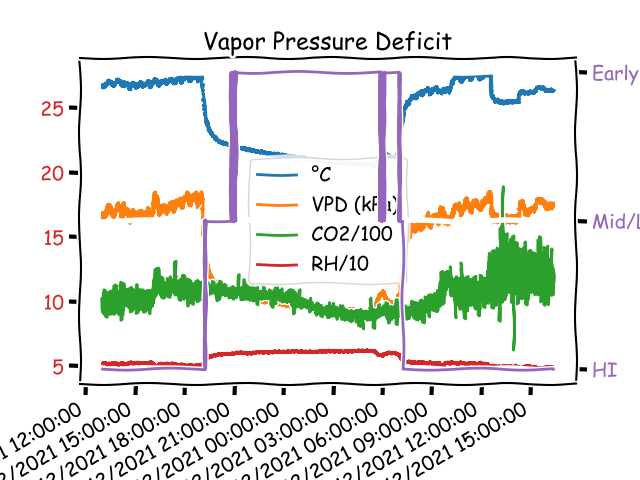

The file beside this chart, header and first rows:
Date, Status, CO2, °C, RH, DP, VPAct, VPSat, VPD
12/14/21 12:59:06, HI, 982.6, 26.86, 52.17, 16.22, 18.45, 35.36, 16.91
12/14/21 12:59:08, HI, 986.2, 26.81, 52.08, 16.15, 18.37, 35.27, 16.90
12/14/21 12:59:11, HI, 989.7, 26.80, 52.06, 16.14, 18.35, 35.25, 16.90
12/14/21 12:59:13, HI, 982.7, 26.84, 52.32, 16.26, 18.49, 35.34, 16.85
12/14/21 12:59:15, HI, 979.3, 26.83, 52.24, 16.22, 18.44, 35.30, 16.86
12/14/21 12:59:17, HI, 975, 26.83, 52.31, 16.24, 18.47, 35.30, 16.84
12/14/21 12:59:20, HI, 973.3, 26.87, 52.18, 16.24, 18.46, 35.38, 16.92
12/14/21 12:59:22, HI, 980.7, 26.84, 52.16, 16.21, 18.43, 35.34, 16.91
12/14/21 12:59:24, HI, 983.5, 26.81, 52.12, 16.17, 18.38, 35.27, 16.89
12/14/21 12:59:27, HI, 988.9, 26.83, 52.08, 16.17, 18.39, 35.30, 16.92
12/14/21 12:59:29, HI, 991.9, 26.83, 52.09, 16.17, 18.39, 35.30, 16.91
12/14/21 12:59:31, HI, 994.5, 26.83, 52.12, 16.18, 18.40, 35.30, 16.90
12/14/21 12:59:33, HI, 996.1, 26.79, 52.21, 16.17, 18.39, 35.22, 16.83
12/14/21 12:59:36, HI, 992.2, 26.80, 52.18, 16.17, 18.39, 35.25, 16.86
12/14/21 12:59:38, HI, 995.6, 26.81, 52.09, 16.16, 18.37, 35.27, 16.90
12/14/21 12:59:40, HI, 990.9, 26.81, 52.09, 16.16, 18.37, 35.27, 16.90
12/14/21 12:59:42, HI, 999, 26.77, 52.12, 16.13, 18.34, 35.19, 16.85
12/14/21 12:59:45, HI, 1009, 26.77, 52.22, 16.16, 18.38, 35.19, 16.81
12/14/21 12:59:47, HI, 997.9, 26.76, 52.64, 16.27, 18.51, 35.15, 16.65
12/14/21 12:59:49, HI, 984.2, 26.73, 52.46, 16.19, 18.41, 35.10, 16.69
12/14/21 12:59:52, HI, 970.6, 26.79, 52.42, 16.24, 18.46, 35.22, 16.76
12/14/21 12:59:54, HI, 993.5, 26.71, 52.34, 16.14, 18.35, 35.06, 16.71
12/14/21 12:59:56, HI, 992.4, 26.74, 52.31, 16.16, 18.37, 35.12, 16.75
12/14/21 12:59:58, HI, 983.9, 26.74, 52.42, 16.19, 18.41, 35.12, 16.71
12/14/21 13:00:01, HI, 970.3, 26.74, 52.33, 16.16, 18.38, 35.12, 16.74
12/14/21 13:00:03, HI, 949.1, 26.77, 52.36, 16.20, 18.42, 35.19, 16.76
12/14/21 13:00:05, HI, 968.2, 26.74, 52.34, 16.17, 18.38, 35.12, 16.74
12/14/21 13:00:08, HI, 942.2, 26.74, 52.36, 16.17, 18.39, 35.12, 16.73
12/14/21 13:00:10, HI, 998.4, 26.70, 52.38, 16.14, 18.35, 35.04, 16.69
12/14/21 13:00:12, HI, 1036, 26.71, 52.58, 16.21, 18.44, 35.06, 16.63
12/14/21 13:00:14, HI, 921.1, 26.74, 52.53, 16.22, 18.45, 35.12, 16.67
12/14/21 13:00:17, HI, 1019, 26.74, 52.45, 16.20, 18.42, 35.12, 16.70
12/14/21 13:00:19, HI, 1031, 26.66, 52.49, 16.13, 18.34, 34.95, 16.60
12/14/21 13:00:21, HI, 990.6, 26.70, 52.56, 16.20, 18.42, 35.04, 16.62
12/14/21 13:00:23, HI, 977.8, 26.71, 52.49, 16.19, 18.40, 35.06, 16.66
12/14/21 13:00:26, HI, 999.6, 26.71, 52.42, 16.16, 18.38, 35.06, 16.68
12/14/21 13:00:28, HI, 1002, 26.68, 52.51, 16.17, 18.38, 35.01, 16.62
12/14/21 13:00:30, HI, 974.1, 26.73, 52.53, 16.21, 18.44, 35.10, 16.66
12/14/21 13:00:33, HI, 978.4, 26.71, 52.66, 16.24, 18.46, 35.06, 16.60
12/14/21 13:00:35, HI, 959, 26.73, 52.66, 16.25, 18.48, 35.10, 16.62
12/14/21 13:00:37, HI, 965.5, 26.77, 52.56, 16.26, 18.50, 35.19, 16.69
12/14/21 13:00:39, HI, 967.2, 26.74, 52.46, 16.20, 18.42, 35.12, 16.70
12/14/21 13:00:42, HI, 974, 26.73, 52.45, 16.19, 18.41, 35.10, 16.69
12/14/21 13:00:44, HI, 965.4, 26.70, 52.61, 16.21, 18.43, 35.04, 16.61
12/14/21 13:00:46, HI, 974.1, 26.73, 52.54, 16.22, 18.44, 35.10, 16.66
12/14/21 13:00:49, HI, 954.8, 26.74, 52.57, 16.23, 18.46, 35.12, 16.66
12/14/21 13:00:51, HI, 959.3, 26.70, 52.52, 16.18, 18.40, 35.04, 16.64
12/14/21 13:00:53, HI, 925.6, 26.71, 52.50, 16.19, 18.41, 35.06, 16.66
12/14/21 13:00:55, HI, 939.5, 26.71, 52.53, 16.20, 18.42, 35.06, 16.64
12/14/21 13:00:58, HI, 976.2, 26.66, 52.58, 16.16, 18.38, 34.95, 16.57
12/14/21 13:01:00, HI, 1025, 26.73, 52.57, 16.22, 18.45, 35.10, 16.65
12/14/21 13:01:02, HI, 1028, 26.67, 52.48, 16.14, 18.35, 34.97, 16.62
12/14/21 13:01:04, HI, 994.1, 26.60, 52.53, 16.09, 18.30, 34.83, 16.54
12/14/21 13:01:07, HI, 1022, 26.66, 52.56, 16.15, 18.37, 34.95, 16.58
12/14/21 13:01:09, HI, 1011, 26.60, 52.53, 16.09, 18.30, 34.83, 16.54
12/14/21 13:01:11, HI, 961.7, 26.61, 52.61, 16.13, 18.34, 34.86, 16.52
12/14/21 13:01:13, HI, 960.8, 26.63, 52.65, 16.16, 18.37, 34.89, 16.52
12/14/21 13:01:16, HI, 1001, 26.64, 52.81, 16.22, 18.44, 34.93, 16.48
12/14/21 13:01:18, HI, 964.3, 26.68, 53.09, 16.34, 18.58, 35.01, 16.42
12/14/21 13:01:20, HI, 936.3, 26.68, 52.84, 16.26, 18.50, 35.01, 16.51
... 43,140 more rows
